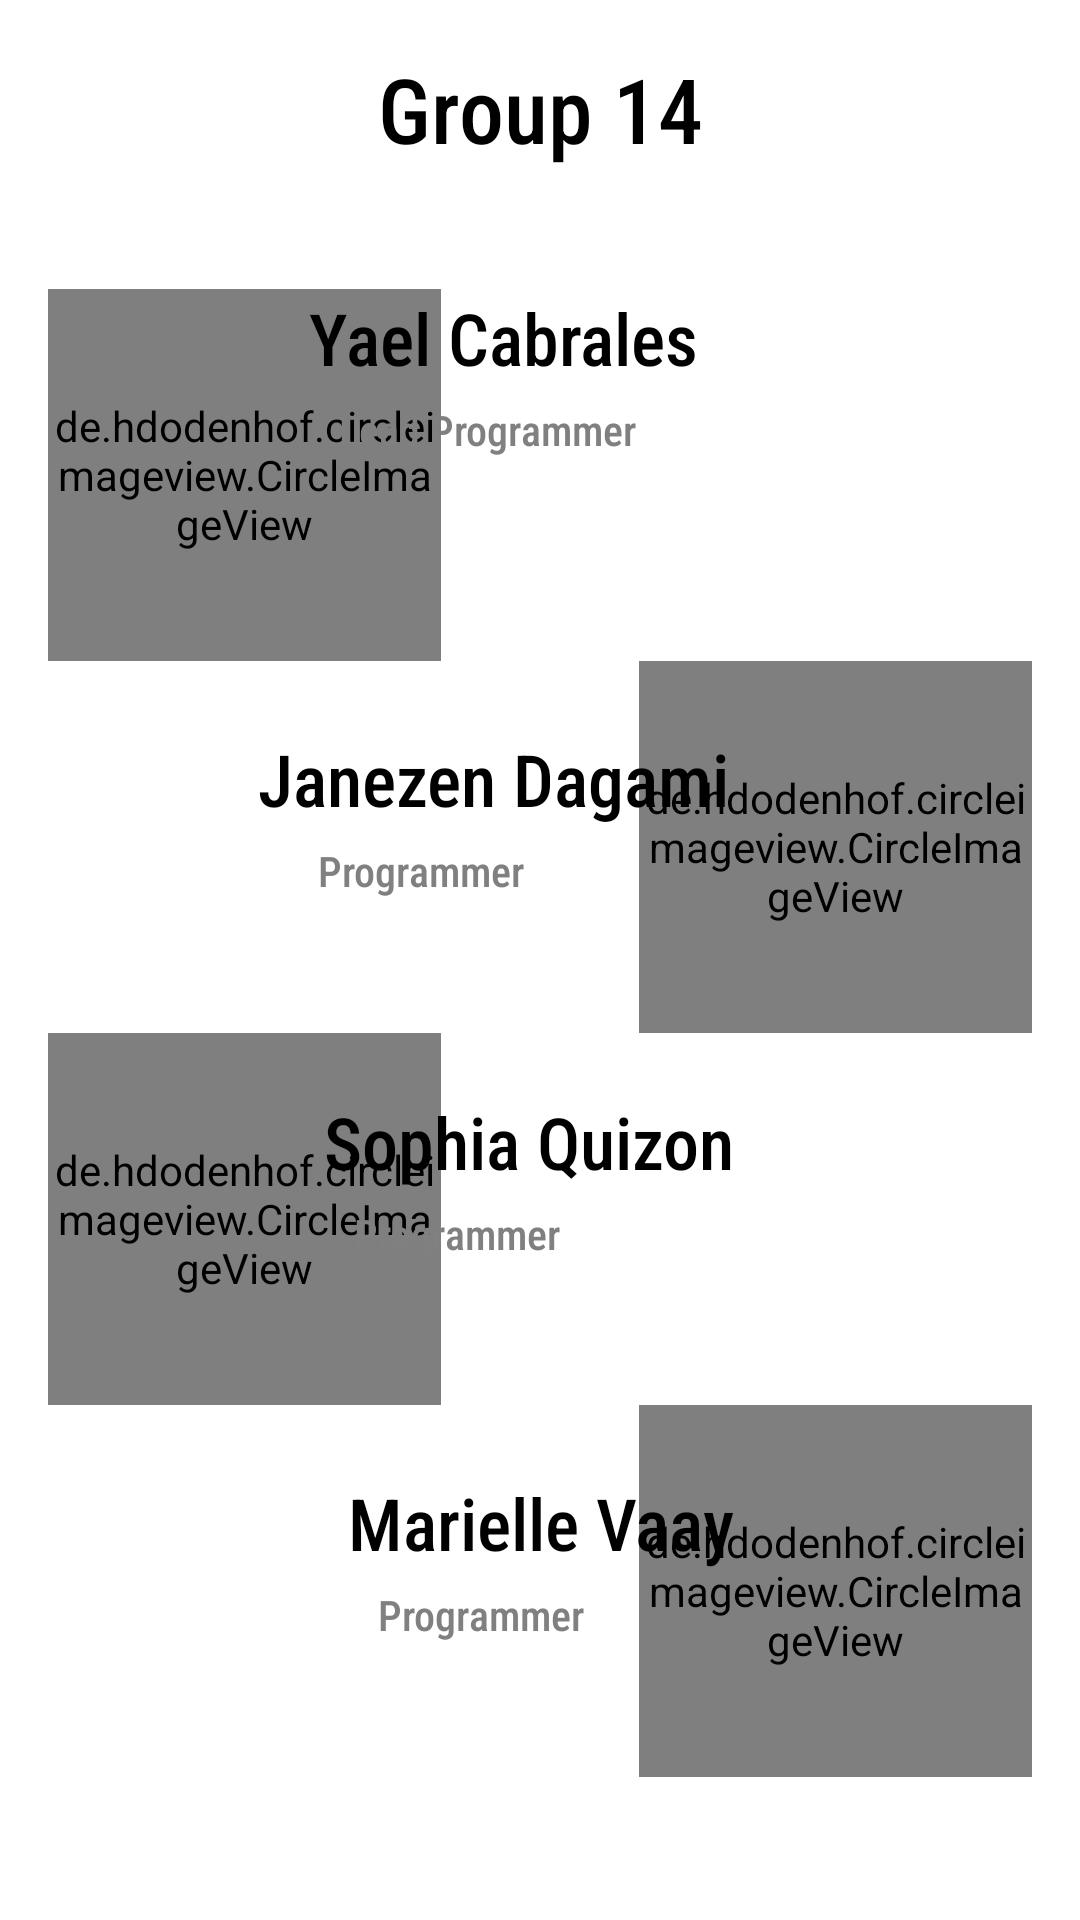

The Android layout XML behind this screen, and the referenced resources:
<!-- AndroidManifest.xml: application theme Theme.RecipeApplication -->
<!-- res/layout/activity_about.xml -->
<?xml version="1.0" encoding="utf-8"?>
<RelativeLayout xmlns:android="http://schemas.android.com/apk/res/android"
    xmlns:app="http://schemas.android.com/apk/res-auto"
    xmlns:tools="http://schemas.android.com/tools"
    android:layout_width="match_parent"
    android:layout_height="match_parent"
    tools:context=".About"
    android:padding="16dp"
    android:fontFamily="casual">

    <TextView
        android:id="@+id/grpName"
        android:layout_width="match_parent"
        android:layout_height="wrap_content"
        android:fontFamily="casual"
        android:gravity="center"
        android:text="Group 14"
        android:textColor="@color/black"
        android:textSize="30sp" />

    <de.hdodenhof.circleimageview.CircleImageView
        android:id="@+id/yel"
        android:layout_width="131dp"
        android:layout_height="124dp"
        android:src="@drawable/yael"
        android:layout_below="@id/grpName"
        android:layout_marginTop="40dp"
        tools:layout_editor_absoluteX="16dp"
        tools:layout_editor_absoluteY="65dp" />

    <TextView
        android:id="@+id/marielle"
        android:layout_width="226dp"
        android:layout_height="wrap_content"
        android:layout_below="@id/grpName"
        android:layout_alignParentEnd="true"
        android:layout_marginTop="40dp"
        android:layout_marginEnd="15dp"
        android:fontFamily="casual"
        android:text="Yael Cabrales"
        android:textColor="@color/black"
        android:textSize="24sp" />

    <TextView
        android:layout_width="226dp"
        android:layout_height="wrap_content"
        android:layout_below="@id/marielle"
        android:layout_alignParentEnd="true"
        android:layout_marginTop="5dp"
        android:layout_marginEnd="5dp"
        android:fontFamily="casual"
        android:text="Lead Programmer"
        android:textColor="#808080" />

    <de.hdodenhof.circleimageview.CircleImageView
        android:id="@+id/jheng"
        android:layout_width="131dp"
        android:layout_height="124dp"
        android:src="@drawable/jheng"
        android:layout_below="@id/yel"
        android:layout_alignParentEnd="true"/>

    <TextView
        android:id="@+id/nmJheng"
        android:layout_width="160dp"
        android:layout_height="wrap_content"
        android:layout_below="@id/yel"
        android:layout_alignParentStart="true"
        android:layout_marginStart="70dp"
        android:layout_marginTop="23dp"
        android:fontFamily="casual"
        android:text="Janezen Dagami"
        android:textColor="@color/black"
        android:textSize="24sp" />

    <TextView
        android:layout_width="160dp"
        android:layout_height="wrap_content"
        android:layout_below="@id/nmJheng"
        android:layout_alignParentStart="true"
        android:layout_marginStart="90dp"
        android:layout_marginTop="5dp"
        android:fontFamily="casual"
        android:text="Programmer"
        android:textColor="#808080" />

    <de.hdodenhof.circleimageview.CircleImageView
        android:id="@+id/pia"
        android:layout_width="131dp"
        android:layout_height="124dp"
        android:src="@drawable/pia"
        android:layout_below="@id/jheng"/>

    <TextView
        android:id="@+id/nmpia"
        android:layout_width="226dp"
        android:layout_height="wrap_content"
        android:layout_below="@id/jheng"
        android:layout_alignParentEnd="true"
        android:layout_marginTop="20dp"
        android:layout_marginEnd="10dp"
        android:text="Sophia Quizon"
        android:textColor="@color/black"
        android:textSize="24sp"
        android:fontFamily="casual"/>
    <TextView
        android:layout_width="226dp"
        android:layout_height="wrap_content"
        android:layout_below="@id/nmpia"
        android:layout_alignParentEnd="true"
        android:layout_marginTop="5dp"
        android:layout_marginEnd="0dp"
        android:text="Programmer"
        android:textColor="#808080"
        android:fontFamily="casual"/>

    <de.hdodenhof.circleimageview.CircleImageView
        android:id="@+id/yael"
        android:layout_width="131dp"
        android:layout_height="124dp"
        android:src="@drawable/yel"
        android:layout_below="@id/pia"
        android:layout_alignParentEnd="true"/>

    <TextView
        android:id="@+id/nmyel"
        android:layout_width="140dp"
        android:layout_height="wrap_content"
        android:layout_below="@id/pia"
        android:layout_alignParentStart="true"
        android:layout_marginStart="100dp"
        android:layout_marginTop="23dp"
        android:fontFamily="casual"
        android:text="Marielle Vaay"
        android:textColor="@color/black"
        android:textSize="24sp" />

    <TextView
        android:layout_width="140dp"
        android:layout_height="wrap_content"
        android:layout_below="@id/nmyel"
        android:layout_alignParentStart="true"
        android:layout_marginStart="110dp"
        android:layout_marginTop="5dp"
        android:fontFamily="casual"
        android:text="Programmer"
        android:textColor="#808080" />


</RelativeLayout>
<!-- resources referenced by this layout -->
<resources>
  <!-- drawable jheng: jpg bitmap (drawable, 447035 bytes) -->
  <!-- drawable pia: jpg bitmap (drawable, 201132 bytes) -->
  <!-- drawable yael: jpg bitmap (drawable, 53563 bytes) -->
  <!-- drawable yel: jpg bitmap (drawable, 130298 bytes) -->
  <style name="Theme.RecipeApplication" parent="Theme.MaterialComponents.DayNight.DarkActionBar">
          
          <item name="colorPrimary">#392F5A</item>
          <item name="fontFamily">sans-serif-condensed-medium</item>
          <item name="colorPrimaryVariant">@color/purple_700</item>
          <item name="colorOnPrimary">#FFF8F0</item>
          
          <item name="colorSecondary">@color/teal_200</item>
          <item name="colorSecondaryVariant">@color/teal_700</item>
          <item name="colorOnSecondary">@color/black</item>
          
          <item name="android:statusBarColor" tools:targetApi="l">?attr/colorPrimaryVariant</item>
          
      </style>
  <!-- not gathered from this repository: default colours our renderer supplied (Android Studio template values) -->
  <color name="purple_700">#FF3700B3</color>
  <color name="teal_200">#FF03DAC5</color>
  <color name="teal_700">#FF018786</color>
  <color name="black">#FF000000</color>
</resources>
